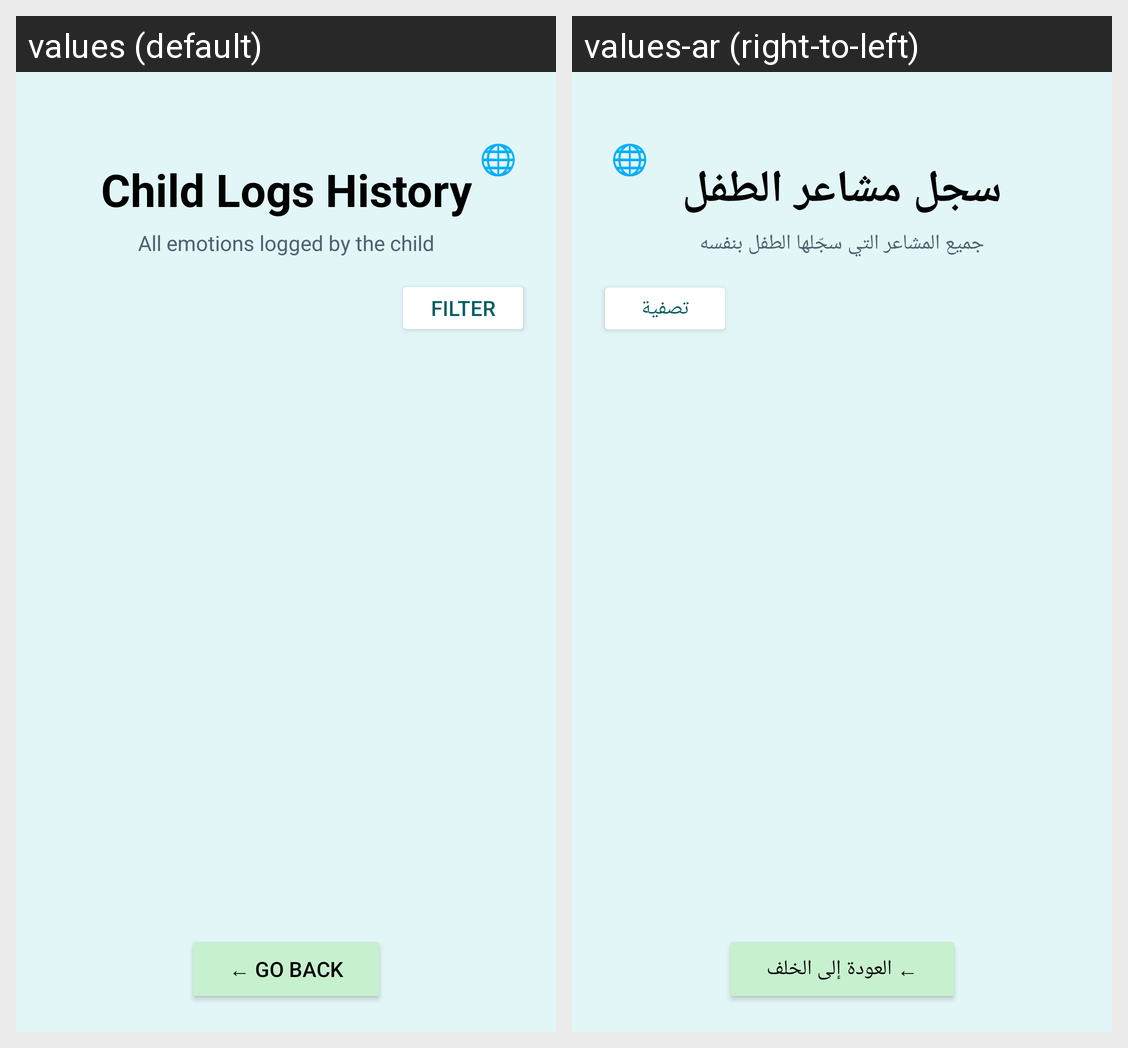

The same Android screen rendered under two of its app's locales, left to right. List the strings drawn on it with the default value and each locale's translation.
Android screen res/layout/activity_child_logs_history.xml rendered under 2 locales, left to right: values (default), values-ar (right-to-left). Device: Nexus 5 (rendered at 1080×1920; each locale shown at half size, 540×960, under a caption strip naming it); theme Theme.ASDProject.
Strings drawn on this screen, with the default value and each locale's value (text and hints the layout hard-codes, and strings that could not be matched under every locale, appear in the picture but are not listed):

btn_lang
  values: 🌐
  values-ar: 🌐

child_logs_title
  values: Child Logs History
  values-ar: سجل مشاعر الطفل

child_logs_subtitle
  values: All emotions logged by the child
  values-ar: جميع المشاعر التي سجّلها الطفل بنفسه

child_logs_filter_btn
  values: Filter
  values-ar: تصفية

go_back
  values: ← Go Back
  values-ar: ← العودة إلى الخلف
